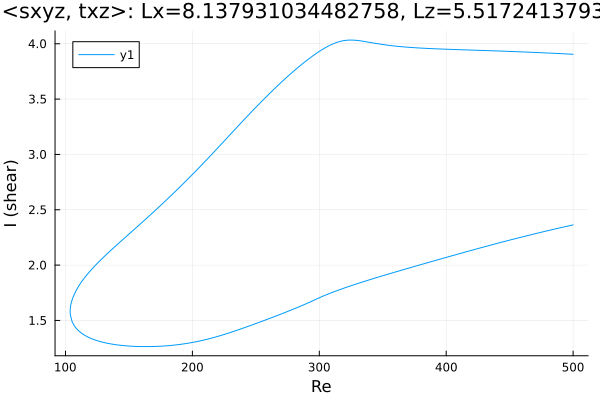

The table this chart was drawn from, first rows:
Re, shear
500.0, 3.905
499.1, 3.905
497.7, 3.906
496.3, 3.907
494.8, 3.908
493.4, 3.909
492, 3.909
490.6, 3.91
489.2, 3.911
487.8, 3.912
486.4, 3.913
484.9, 3.913
483.5, 3.914
482.1, 3.915
480.7, 3.916
479.3, 3.917
477.9, 3.917
476.5, 3.918
475, 3.919
473.6, 3.92
472.2, 3.92
470.8, 3.921
469.4, 3.922
468.2, 3.922
466.8, 3.923
465.4, 3.924
464, 3.924
462.6, 3.925
461.2, 3.926
459.8, 3.926
458.4, 3.927
456.9, 3.928
455.5, 3.928
454.1, 3.929
452.7, 3.93
451.9, 3.93
450.5, 3.93
449.1, 3.931
447.7, 3.932
446.2, 3.932
444.8, 3.933
443.4, 3.933
442, 3.934
440.6, 3.935
439.2, 3.935
437.8, 3.936
436.4, 3.936
434.9, 3.937
433.5, 3.937
432.1, 3.938
430.7, 3.939
429.3, 3.939
427.9, 3.94
426.5, 3.94
425, 3.941
423.6, 3.941
422.2, 3.942
420.8, 3.942
419.4, 3.943
418, 3.943
... 566 more rows
